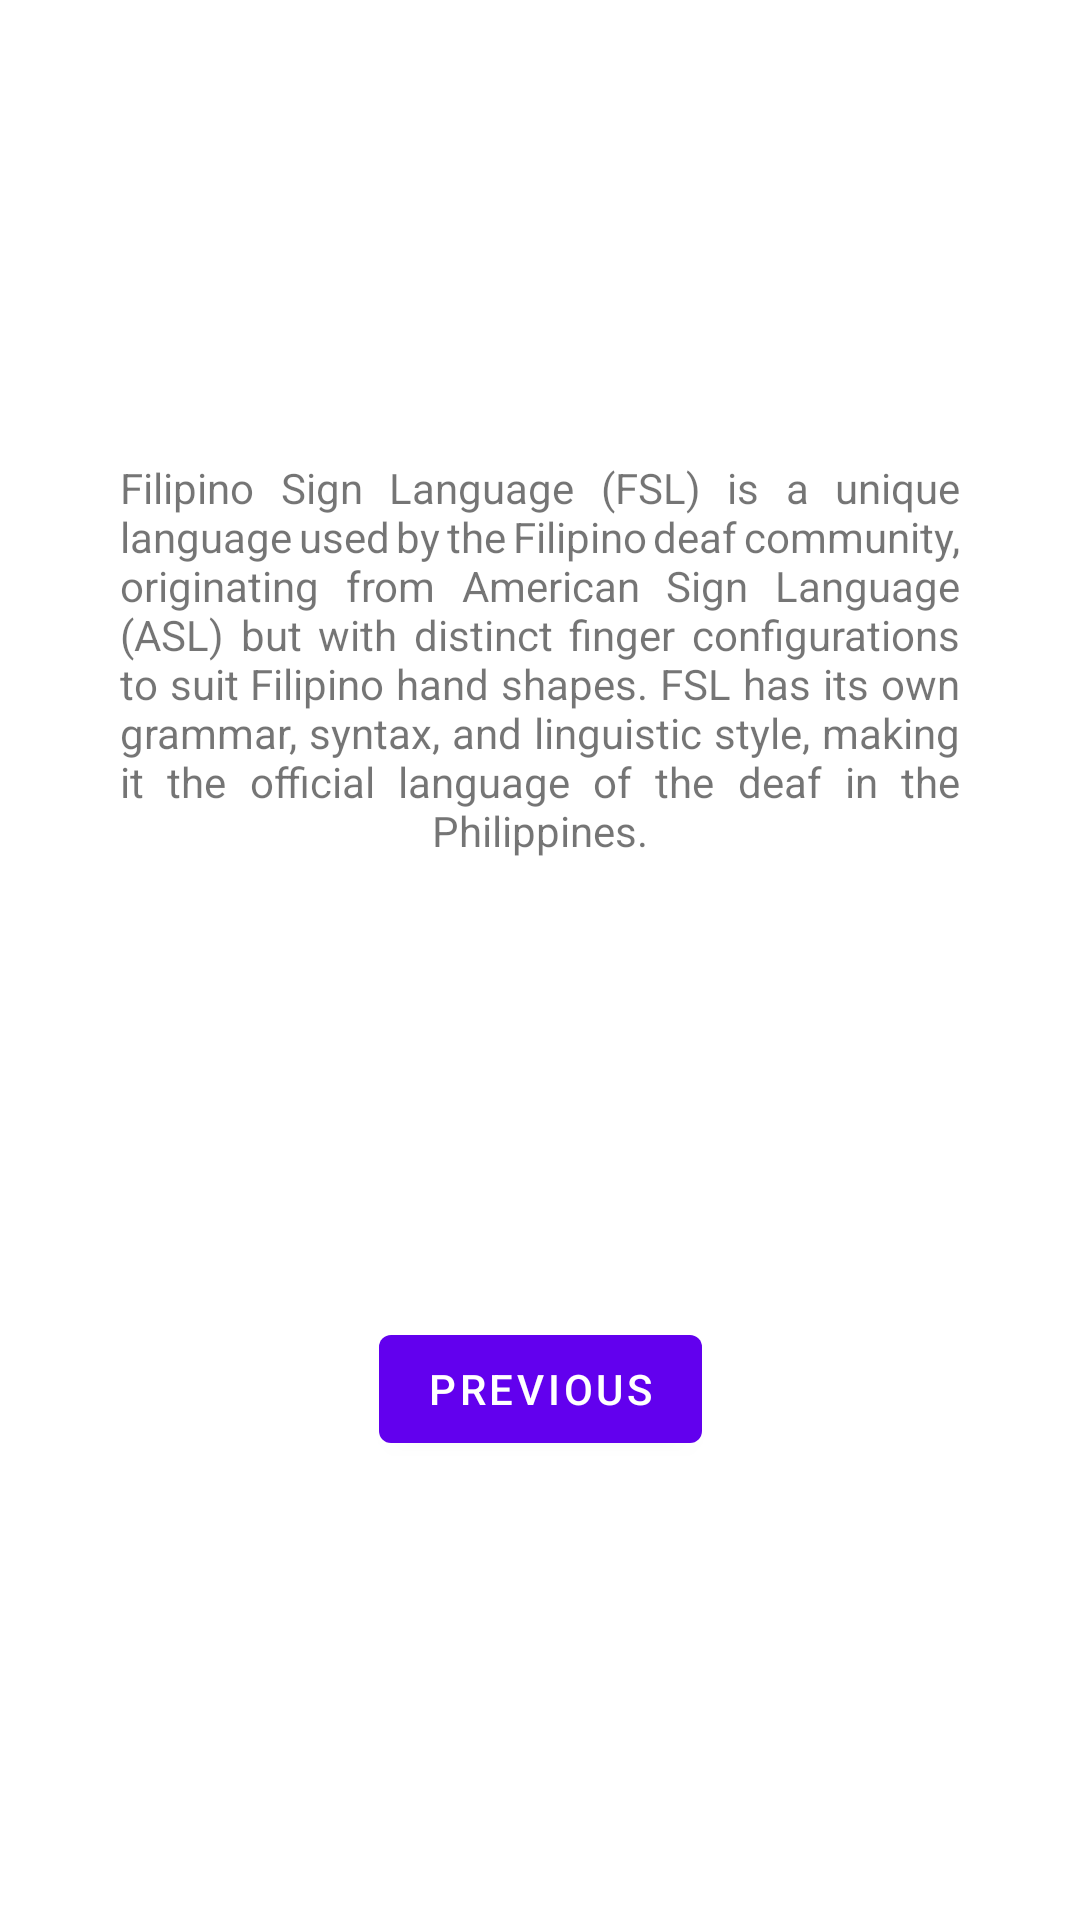

The Android layout XML behind this screen, and the referenced resources:
<!-- AndroidManifest.xml: application theme Theme.MyStartPage -->
<!-- res/layout/fragment_second.xml -->
<?xml version="1.0" encoding="utf-8"?>
<androidx.constraintlayout.widget.ConstraintLayout xmlns:android="http://schemas.android.com/apk/res/android"
    xmlns:app="http://schemas.android.com/apk/res-auto"
    xmlns:tools="http://schemas.android.com/tools"
    android:layout_width="match_parent"
    android:layout_height="match_parent"
    tools:context=".SecondFragment">

    <TextView
        android:id="@+id/textview_second"
        android:layout_width="0dp"
        android:layout_height="wrap_content"
        android:text="Filipino Sign Language (FSL) is a unique language used by the Filipino deaf community, originating from American Sign Language (ASL) but with distinct finger configurations to suit Filipino hand shapes. FSL has its own grammar, syntax, and linguistic style, making it the official language of the deaf in the Philippines."
        android:gravity="center"
        android:justificationMode="inter_word"
        android:layout_marginStart="40dp"
        android:layout_marginEnd="40dp"
        app:layout_constraintBottom_toTopOf="@id/button_second"
        app:layout_constraintEnd_toEndOf="parent"
        app:layout_constraintStart_toStartOf="parent"
        app:layout_constraintTop_toTopOf="parent" />
    <Button
        android:id="@+id/button_second"
        android:layout_width="wrap_content"
        android:layout_height="wrap_content"
        android:text="@string/previous"
        app:layout_constraintBottom_toBottomOf="parent"
        app:layout_constraintEnd_toEndOf="parent"
        app:layout_constraintStart_toStartOf="parent"
        app:layout_constraintTop_toBottomOf="@id/textview_second" />
</androidx.constraintlayout.widget.ConstraintLayout>
<!-- resources referenced by this layout -->
<resources>
  <string name="previous">Previous</string>
  <style name="Theme.MyStartPage" parent="Theme.MaterialComponents.DayNight.DarkActionBar">
          
          <item name="colorPrimary">@color/purple_500</item>
          <item name="colorPrimaryVariant">@color/purple_700</item>
          <item name="colorOnPrimary">@color/white</item>
          
          <item name="colorSecondary">@color/teal_200</item>
          <item name="colorSecondaryVariant">@color/teal_700</item>
          <item name="colorOnSecondary">@color/black</item>
          
          <item name="android:statusBarColor">?attr/colorPrimaryVariant</item>
          
      </style>
  <color name="purple_500">#FF6200EE</color>
  <color name="purple_700">#FF3700B3</color>
  <color name="white">#FFFFFFFF</color>
  <color name="teal_200">#FF03DAC5</color>
  <color name="teal_700">#FF018786</color>
  <color name="black">#FF000000</color>
</resources>
